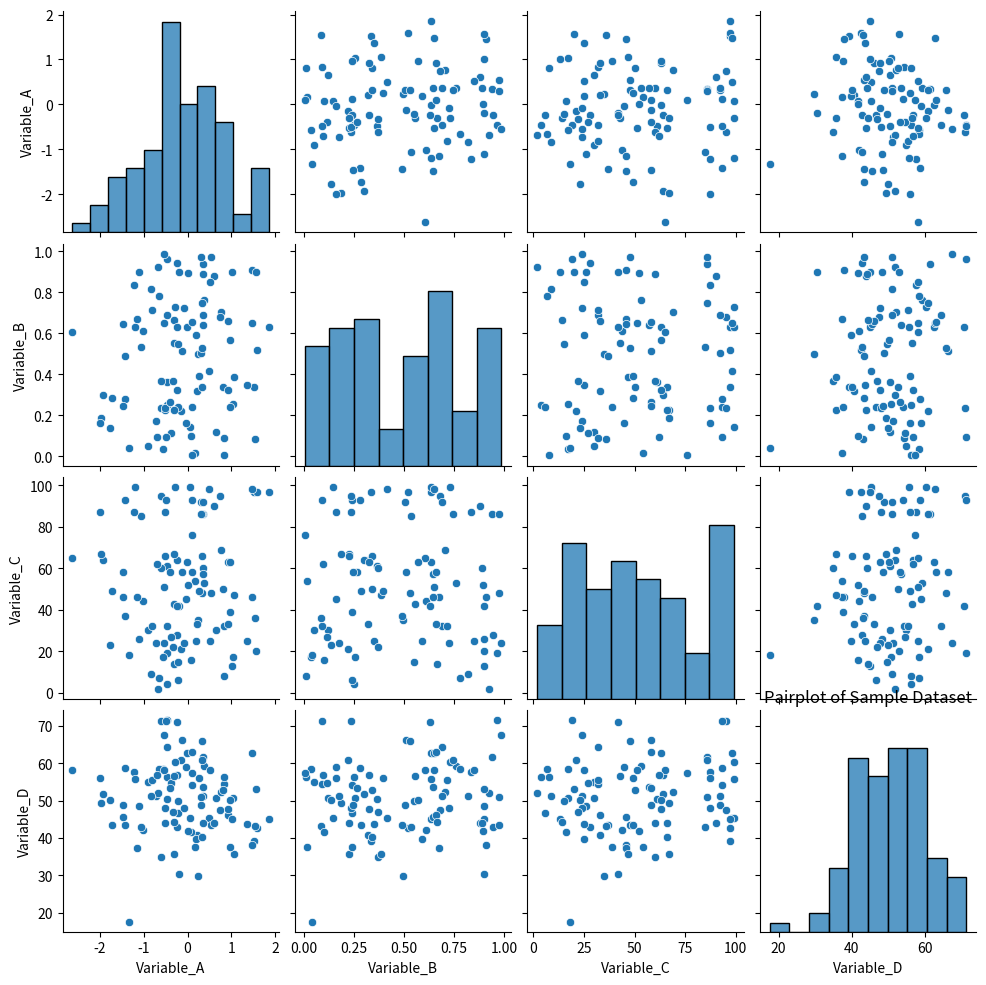

Python code for this plot:
import numpy as np
import pandas as pd
import seaborn as sns
import matplotlib.pyplot as plt

# Set random seed for reproducibility
np.random.seed(42)

# Define dataset size
# Specifying the number of samples
data_size = 100

# Exercise 5: Generate a sample dataset and display a pairplot

# Create a sample dataset with numpy np.random.randn(), np.random.rand(), np.random.randint()
data = pd.DataFrame({
    'Variable_A': np.random.randn(data_size),
    'Variable_B': np.random.rand(data_size),
    'Variable_C': np.random.randint(1, 100, size=data_size),
    'Variable_D': np.random.randn(data_size) * 10 + 50
})

# Create a pairplot of the dataset
sns.pairplot(data)
plt.title("Pairplot of Sample Dataset")

# Show the plot
plt.show()

# Optionally, save the plot as a PNG file
plt.savefig('pairplot_output.png')
